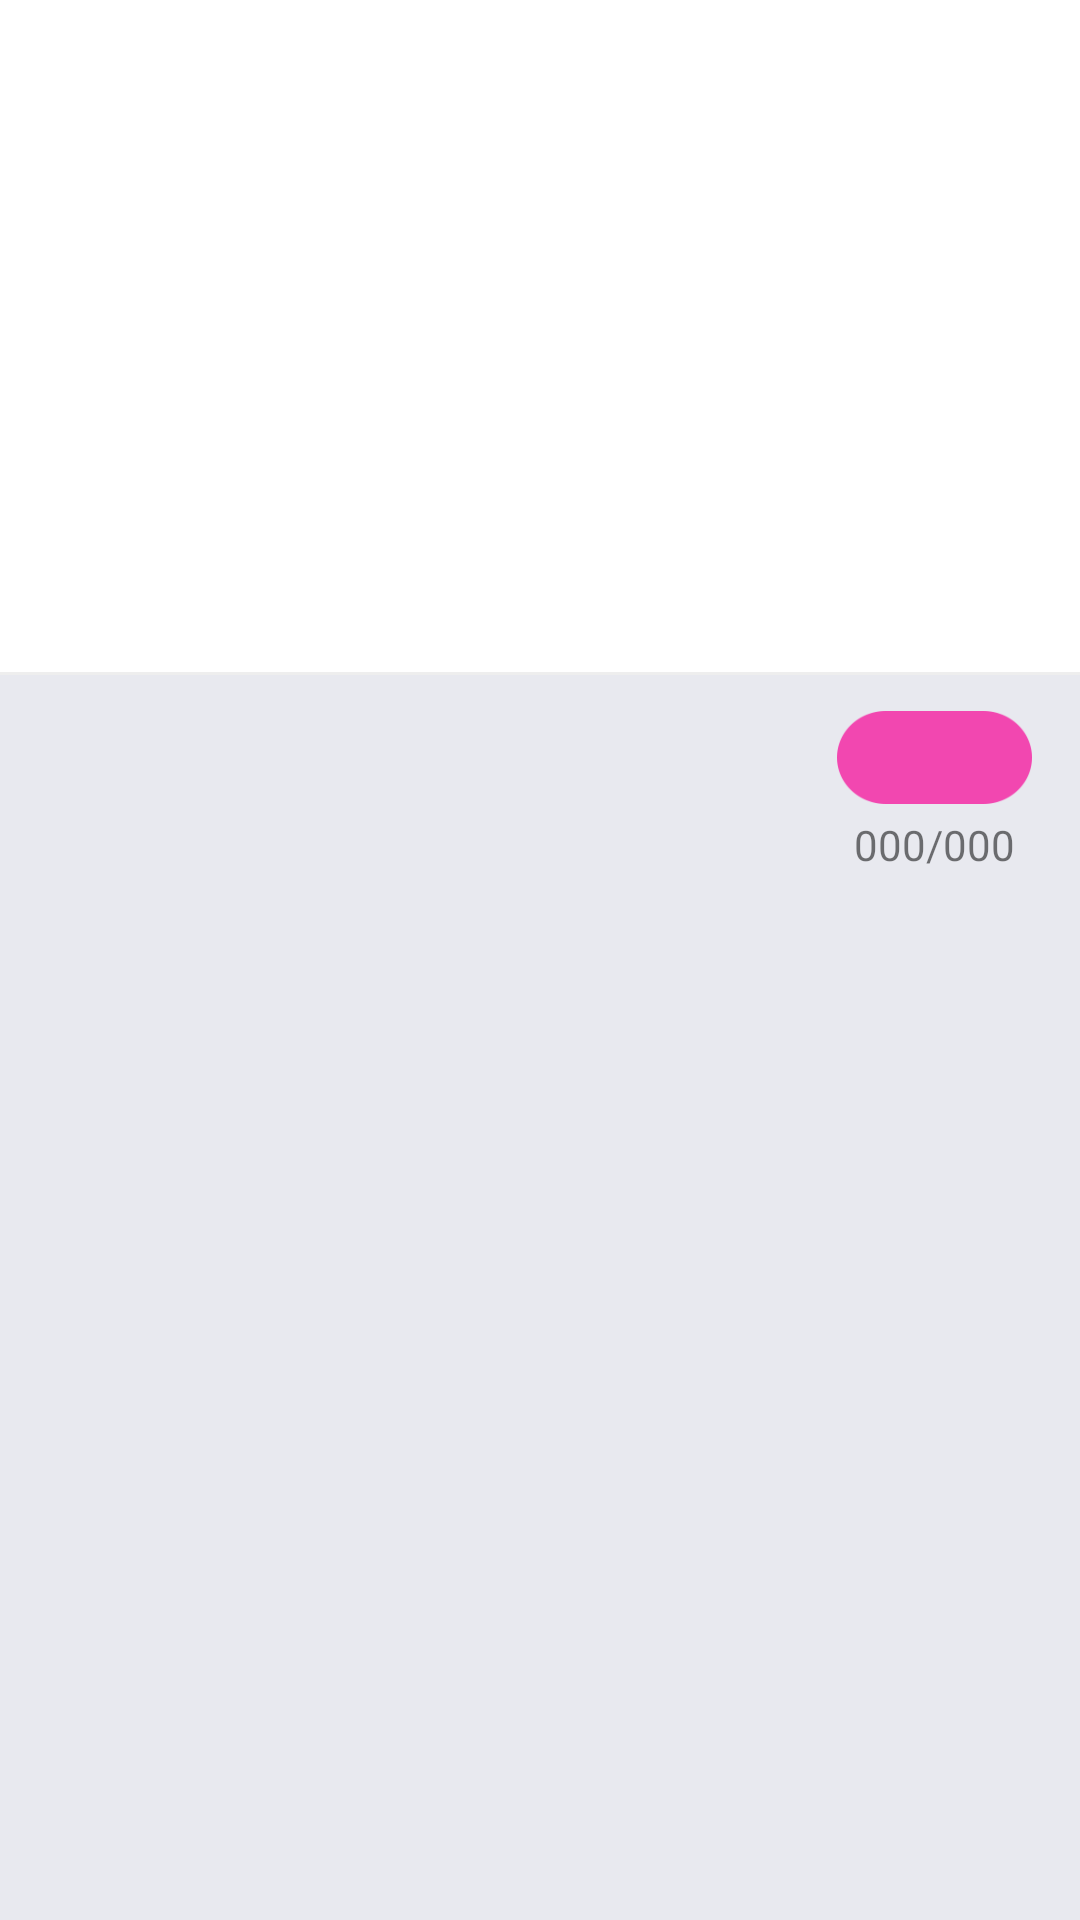

This screen was rendered from an Android layout file. Write that file and the resources it references.
<!-- AndroidManifest.xml: fallback theme Theme.MaterialComponents.DayNight.NoActionBar -->
<!-- res/layout/input.xml -->
<?xml version="1.0" encoding="utf-8"?>
<LinearLayout xmlns:android="http://schemas.android.com/apk/res/android"
    xmlns:tools="http://schemas.android.com/tools"
    android:layout_width="match_parent"
    android:layout_height="match_parent"
    android:orientation="horizontal"
    tools:context="com.crazymaplestudio.sdk.MainUnityActivity">

    <LinearLayout
        android:id="@+id/inner_scroll"
        android:layout_width="match_parent"
        android:layout_height="wrap_content"
        android:layout_gravity="bottom"
        android:background="#E8E9EF"
        >
        <include
            android:id="@+id/reply_layout"
            layout="@layout/reply_layout"
            android:layout_gravity="bottom"
            android:layout_marginBottom="300dp"
            android:layout_width="match_parent"
            android:layout_height="116dp"/>
    </LinearLayout>

</LinearLayout>
<!-- res/layout/reply_layout.xml (included above) -->
<?xml version="1.0" encoding="utf-8"?>
<LinearLayout xmlns:android="http://schemas.android.com/apk/res/android"
    xmlns:app="http://schemas.android.com/apk/res-auto"
    xmlns:tools="http://schemas.android.com/tools"
    android:layout_width="match_parent"
    android:layout_height="match_parent"
    android:gravity="start|left"
    android:orientation="vertical">


    <LinearLayout
        android:layout_width="match_parent"
        android:layout_height="1dp"
        android:background="#eeeeee"/>


    <LinearLayout
        android:layout_width="match_parent"
        android:layout_height="wrap_content"
        android:gravity="center_vertical"
        android:orientation="horizontal"
        android:paddingBottom="6dp"
        android:paddingLeft="8dp"
        android:paddingRight="8dp"
        android:paddingTop="6dp"
        android:background="#E8E9EF"
        >


        <LinearLayout
            android:layout_width="0dp"
            android:layout_height="wrap_content"
            android:layout_marginLeft="8dp"
            android:layout_marginRight="10dp"
            android:layout_weight="1"

            android:gravity="center_vertical"
            android:orientation="horizontal"
            >

            <EditText
                android:id="@+id/edit_text"
                android:layout_width="0dp"
                android:layout_height="100dp"
                android:layout_weight="1"
                android:background="@drawable/bg_common_02"
                android:maxLines="5"
                android:minLines="5"
                android:gravity="top"

                android:textSize="18sp"
                android:imeOptions="actionDone"
                android:singleLine="true"/>

        </LinearLayout>

        <LinearLayout
            android:layout_width="65dp"
            android:layout_height="wrap_content"
            android:orientation="vertical"
            android:layout_gravity="top"
            android:layout_marginRight="8dp"
            android:layout_marginTop="6dp"
            >
            <Button
                android:id="@+id/btn_send"
                android:layout_width="65dp"
                android:layout_height="31dp"
                android:layout_gravity="center"
                android:background="@drawable/bg_set_02"
                android:text=""
                android:textAllCaps="false"
                android:textColor="@color/white"
                android:textSize="18sp"
                tools:text="Send" />
            <TextView
                android:id="@+id/tv_txt_num"
                android:layout_width="wrap_content"
                android:layout_height="wrap_content"
                android:layout_gravity="center"
                android:layout_marginTop="4dp"
                android:text="000/000"
                />
        </LinearLayout>

    </LinearLayout>


</LinearLayout>
<!-- resources referenced by this layout -->
<resources>
  <color name="white">#FFFFFF</color>
  <!-- drawable bg_common_02: png bitmap (drawable-xhdpi, 143 bytes) -->
  <!-- drawable bg_set_02: png bitmap (drawable-xhdpi, 1749 bytes) -->
</resources>
